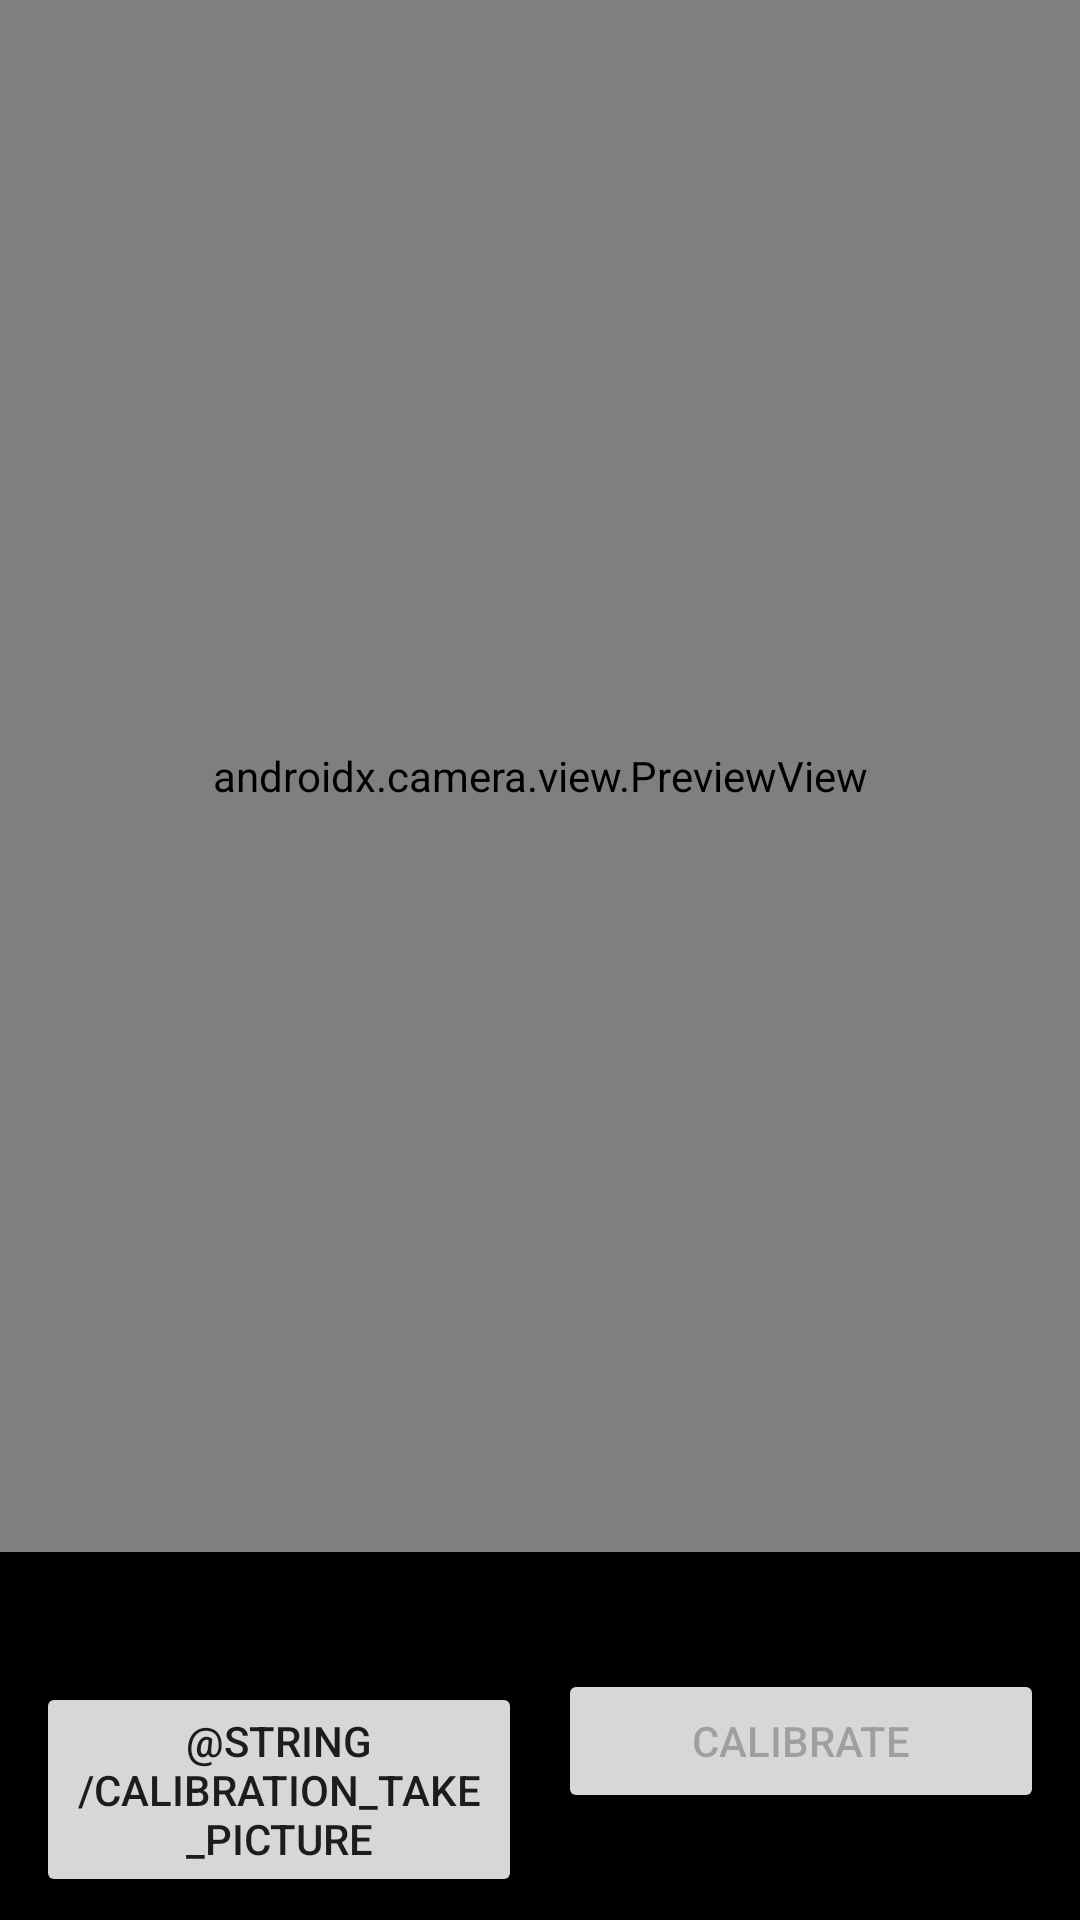

Write the Android layout XML for this screen, with the resource values it uses.
<!-- AndroidManifest.xml: application theme Theme.ObjectDistanceEstimatorApp -->
<!-- res/layout/activity_calibration.xml -->
<?xml version="1.0" encoding="utf-8"?>
<androidx.constraintlayout.widget.ConstraintLayout
    xmlns:android="http://schemas.android.com/apk/res/android"
    xmlns:app="http://schemas.android.com/apk/res-auto"
    xmlns:tools="http://schemas.android.com/tools"
    android:layout_width="match_parent"
    android:layout_height="match_parent"
    tools:context=".calibration.CalibrationActivity">

    
    <androidx.camera.view.PreviewView
        android:id="@+id/calibrationPreviewView"
        android:layout_width="0dp"
        android:layout_height="0dp"
        app:implementationMode="performance"
        app:layout_constraintTop_toTopOf="parent"
        app:layout_constraintBottom_toTopOf="@id/calibrationControlsContainer"
        app:layout_constraintStart_toStartOf="parent"
        app:layout_constraintEnd_toEndOf="parent" />

    
    <LinearLayout
        android:id="@+id/calibrationControlsContainer"
        android:layout_width="0dp"
        android:layout_height="wrap_content"
        android:orientation="vertical"
        android:background="#000000"
        android:padding="12dp"
        app:layout_constraintBottom_toBottomOf="parent"
        app:layout_constraintStart_toStartOf="parent"
        app:layout_constraintEnd_toEndOf="parent">

        
        <TextView
            android:id="@+id/tvPictureCount"
            android:layout_width="match_parent"
            android:layout_height="wrap_content"
            android:textColor="@android:color/white"
            android:textSize="14sp"
            android:gravity="center"
            android:paddingBottom="8dp"
            tools:text="Pictures: 0 / 20" />

        
        <LinearLayout
            android:layout_width="match_parent"
            android:layout_height="wrap_content"
            android:orientation="horizontal">

            <Button
                android:id="@+id/btnTakePicture"
                android:layout_width="0dp"
                android:layout_height="wrap_content"
                android:layout_weight="1"
                android:layout_marginEnd="6dp"
                android:text="@string/calibration_take_picture" />

            <Button
                android:id="@+id/btnCalibrate"
                android:layout_width="0dp"
                android:layout_height="wrap_content"
                android:layout_weight="1"
                android:layout_marginStart="6dp"
                android:enabled="false"
                android:text="@string/calibration_start" />

        </LinearLayout>

    </LinearLayout>

</androidx.constraintlayout.widget.ConstraintLayout>
<!-- resources referenced by this layout -->
<resources>
  <string name="calibration_start">Calibrate</string>
  <style name="Theme.ObjectDistanceEstimatorApp" parent="Theme.AppCompat.DayNight.NoActionBar">
          
          <item name="colorPrimary">@color/purple_500</item>
          <item name="colorPrimaryDark">@color/purple_700</item>
          <item name="colorAccent">@color/teal_200</item>
      </style>
  <!-- not gathered from this repository: default colours our renderer supplied (Android Studio template values) -->
  <color name="purple_500">#FF6200EE</color>
  <color name="purple_700">#FF3700B3</color>
  <color name="teal_200">#FF03DAC5</color>
</resources>
